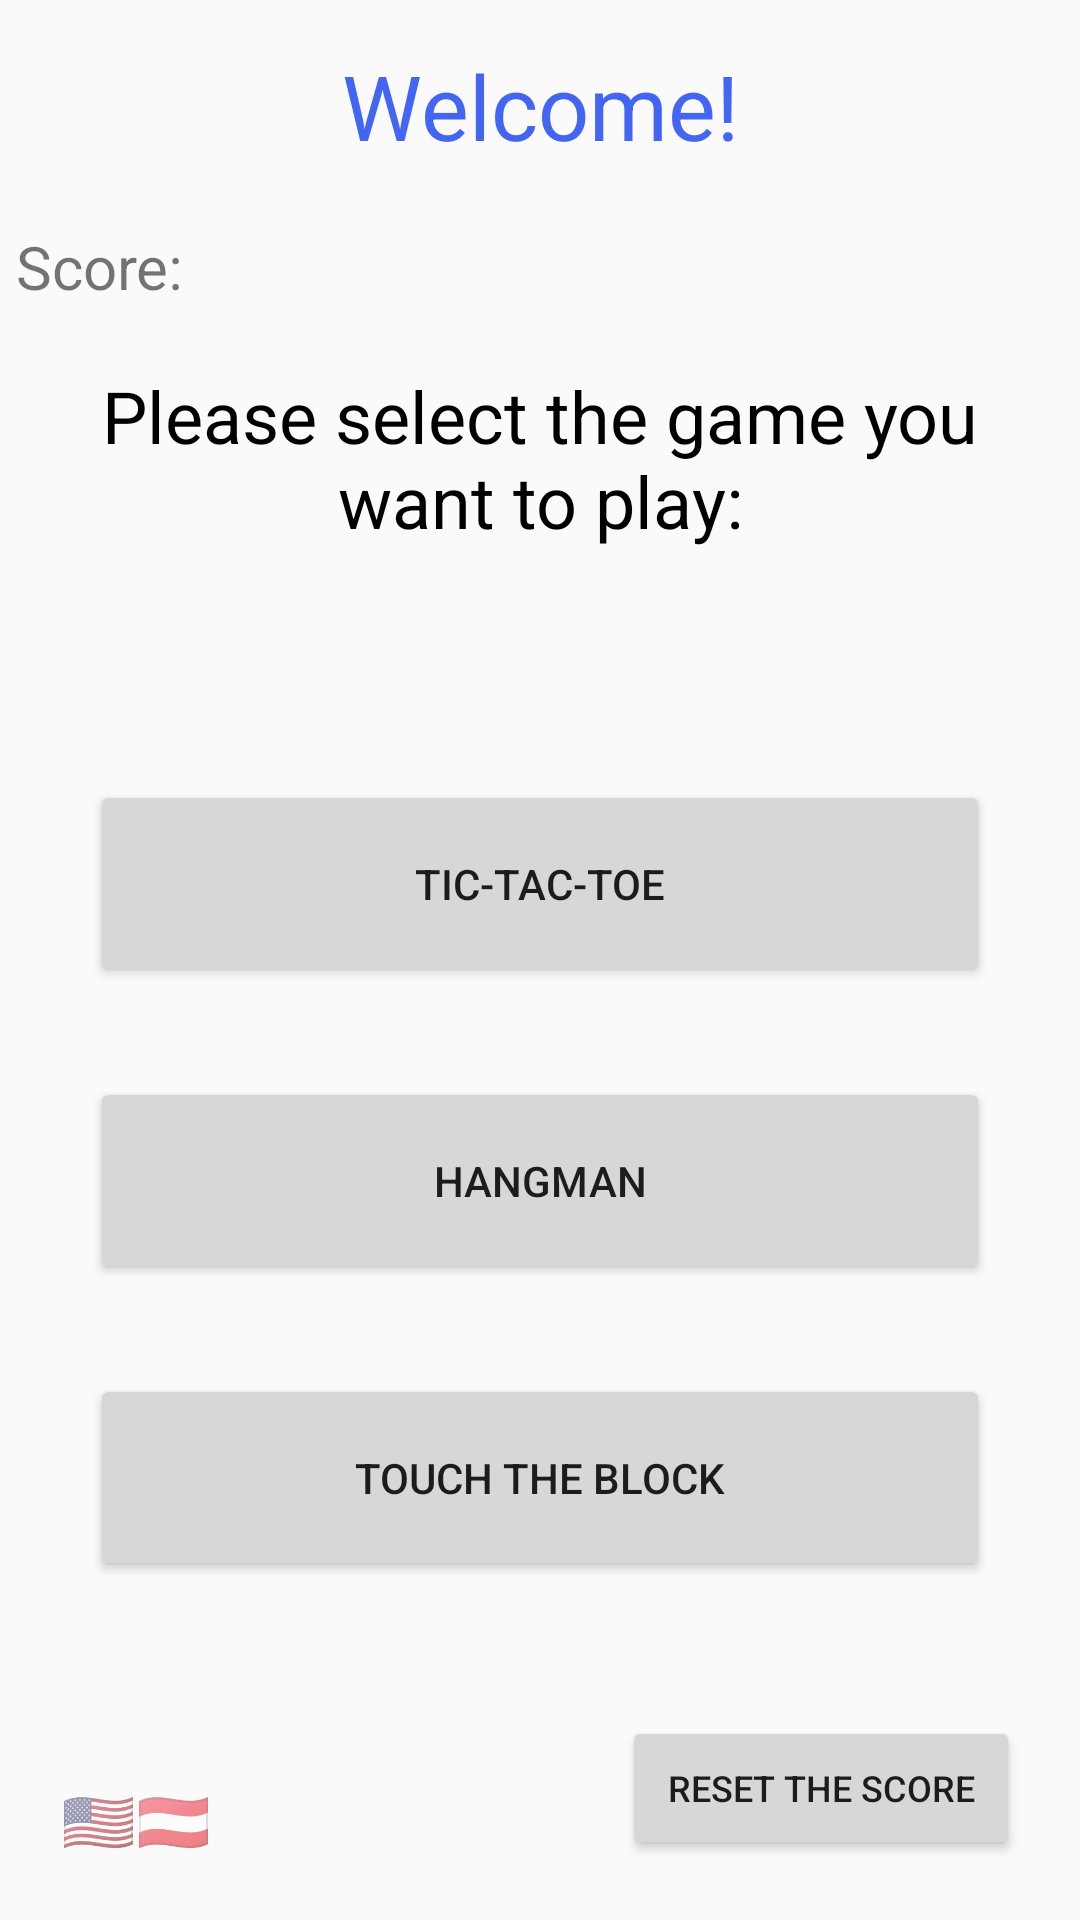

Android layout source for this screen:
<!-- AndroidManifest.xml: application theme AppTheme -->
<!-- res/layout/activity_welcome_screen.xml -->
<?xml version="1.0" encoding="utf-8"?>
<RelativeLayout xmlns:android="http://schemas.android.com/apk/res/android"
    xmlns:app="http://schemas.android.com/apk/res-auto"
    xmlns:tools="http://schemas.android.com/tools"
    android:layout_width="match_parent"
    android:layout_height="match_parent"
    tools:context=".WelcomeScreenActivity"
    android:orientation="vertical"
    android:weightSum="100">

    <LinearLayout
        android:layout_width="match_parent"
        android:layout_height="match_parent"
        android:orientation="vertical"
        android:weightSum="100">

        <LinearLayout
            android:id="@+id/headerwelcomescreen"
            android:layout_width="match_parent"
            android:layout_height="fill_parent"
            android:layout_weight="65"
            android:orientation="vertical">

            <TextView
                android:layout_width="match_parent"
                android:layout_height="wrap_content"
                android:padding="15dp"
                android:text="@string/welcome"
                android:textAlignment="center"
                android:textColor="#4265f4"
                android:textSize="30sp"
                app:layout_constraintBottom_toBottomOf="parent"
                app:layout_constraintLeft_toLeftOf="parent"
                app:layout_constraintRight_toRightOf="parent"
                app:layout_constraintTop_toTopOf="parent" />

            <LinearLayout
                android:layout_width="match_parent"
                android:layout_height="wrap_content"
                android:orientation="horizontal"
                android:textAlignment="center">

                <TextView
                    android:layout_width="wrap_content"
                    android:layout_height="wrap_content"
                    android:padding="5dp"
                    android:text="@string/score"
                    android:textAlignment="center"
                    android:textSize="20sp" />

                <TextView
                    android:id="@+id/text_score"
                    android:layout_width="wrap_content"
                    android:layout_height="wrap_content"
                    android:layout_gravity="center_vertical"
                    android:textSize="20sp"
                    tools:text="@tools:sample/date/hhmm" />

            </LinearLayout>


            <TextView
                android:layout_width="match_parent"
                android:layout_height="wrap_content"
                android:padding="15dp"
                android:text="@string/select_game"
                android:textAlignment="center"
                android:textColor="#000"
                android:textSize="24sp"
                app:layout_constraintBottom_toBottomOf="parent"
                app:layout_constraintLeft_toLeftOf="parent"
                app:layout_constraintRight_toRightOf="parent"
                app:layout_constraintTop_toTopOf="parent" />

        </LinearLayout>

        <LinearLayout
            android:id="@+id/gametitlewelcomescreen"
            android:layout_width="match_parent"
            android:layout_height="585dp"
            android:layout_weight="35"
            android:orientation="vertical"
            android:paddingHorizontal="30dp">

            <Button
                android:id="@+id/btn_tictactoe"
                android:layout_width="match_parent"
                android:layout_height="wrap_content"
                android:layout_marginBottom="30dp"
                android:padding="25dp"
                android:text="Tic-Tac-Toe"
                android:textAlignment="center" />

            <Button
                android:id="@+id/btn_hangman"
                android:layout_width="match_parent"
                android:layout_height="wrap_content"
                android:layout_marginBottom="30dp"
                android:padding="25dp"
                android:text="Hangman"
                android:textAlignment="center" />

            <Button
                android:id="@+id/btn_block"
                android:layout_width="match_parent"
                android:layout_height="wrap_content"
                android:layout_marginBottom="30dp"
                android:padding="25dp"
                android:text="Touch the Block"
                android:textAlignment="center" />

        </LinearLayout>

    </LinearLayout>





    <TextView
        android:layout_alignParentBottom="true"
        android:id="@+id/btn_languagesetter"
        android:gravity="center"
        android:layout_width="wrap_content"
        android:layout_height="wrap_content"
        android:text="🇺🇸🇦🇹"
        android:textSize="20sp"
        android:layout_marginBottom="20sp"
        android:layout_marginLeft="20sp"/>

    <Button
        android:id="@+id/btn_resetScore"
        android:layout_width="wrap_content"
        android:layout_height="wrap_content"
        android:layout_alignParentRight="true"
        android:layout_alignParentBottom="true"
        android:layout_marginRight="20sp"
        android:layout_marginBottom="20sp"
        android:gravity="center"
        android:padding="15sp"
        android:textAlignment="center"
        android:textSize="12sp"
        android:text="@string/resetScore" />

    <LinearLayout
        android:id="@+id/languagemenu"
        android:visibility="gone"
        android:layout_width="match_parent"
        android:layout_height="match_parent"
        android:orientation="vertical"
        android:padding="50dp"
        android:background="#fff">

        <Button
            android:layout_width="match_parent"
            android:layout_height="wrap_content"
            android:padding="30dp"
            android:layout_marginBottom="30dp"
            android:textAlignment="center"
            android:id="@+id/btn_englishlanguage"
            android:text="English"/>

        <Button
            android:layout_width="match_parent"
            android:layout_height="wrap_content"
            android:padding="30dp"
            android:layout_marginBottom="30dp"
            android:textAlignment="center"
            android:id="@+id/btn_germanlanguage"
            android:text="Deutsch"/>

        <Button
            android:layout_width="match_parent"
            android:layout_height="wrap_content"
            android:padding="30dp"
            android:layout_marginBottom="30dp"
            android:textAlignment="center"
            android:id="@+id/btn_languagecancel"
            android:text="cancel"/>

    </LinearLayout>

</RelativeLayout>
<!-- resources referenced by this layout -->
<resources>
  <string name="resetScore">Reset the score</string>
  <string name="score">Score: </string>
  <string name="select_game">Please select the game you want to play:</string>
  <string name="welcome">Welcome!</string>
  <style name="AppTheme" parent="Theme.AppCompat.Light.DarkActionBar">
          
          <item name="colorPrimary">@color/colorPrimary</item>
          <item name="colorPrimaryDark">@color/colorPrimaryDark</item>
          <item name="colorAccent">@color/colorAccent</item>
      </style>
  <color name="colorPrimary">#008577</color>
  <color name="colorPrimaryDark">#00574B</color>
  <color name="colorAccent">#D81B60</color>
</resources>
